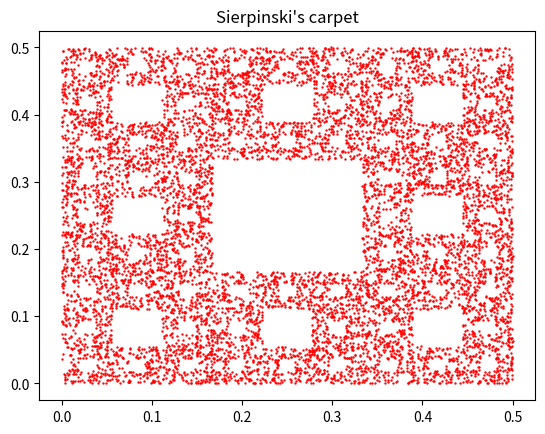
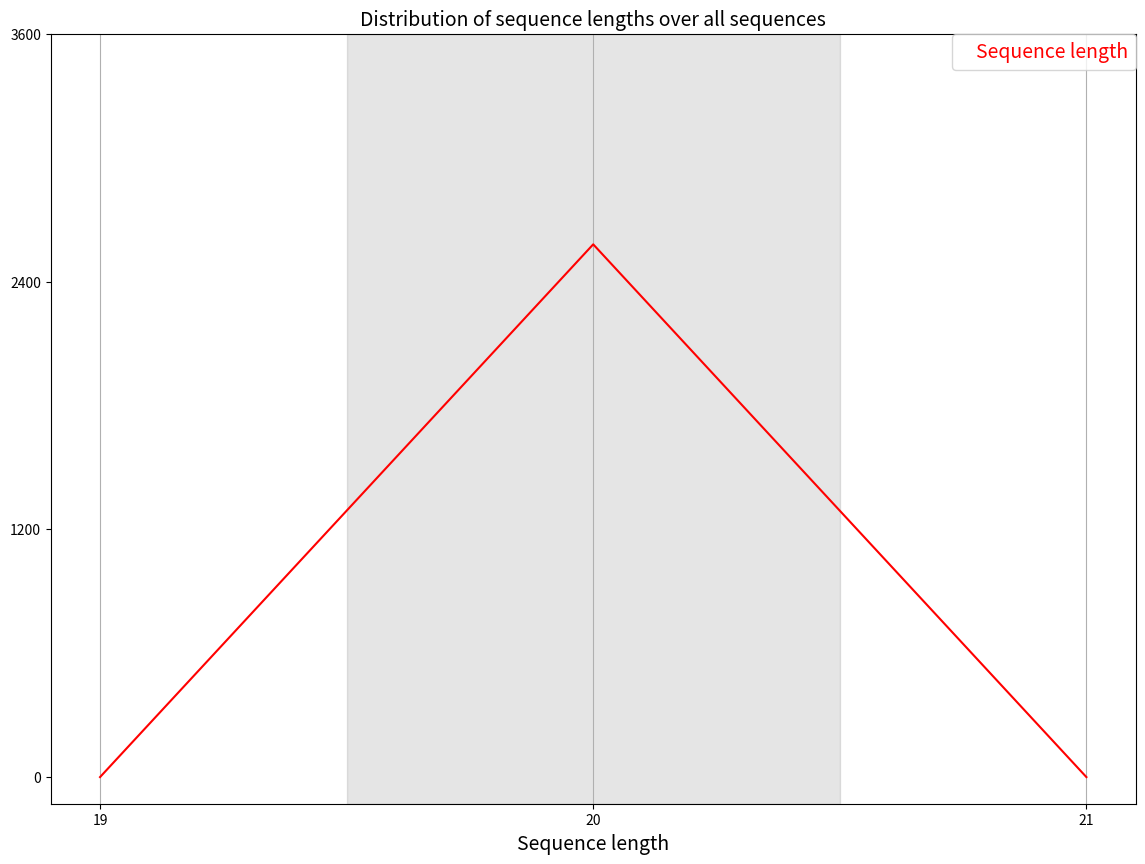

Source code (Python) for these figures, in order:
import random
import numpy as np
import matplotlib.pyplot as plt
from pathlib import Path
import math
import matplotlib.ticker as mticker
import itertools


# When the jump is 1/3 and the point can also jump towards the midpoints
# of the four sides, the chaos game generates the Sierpinski carpet:
def random_sierpinski_square(cycles, color, output_dir):
    """
    Draws Sierpinski's carpet by random method
    @param cycles: int, number of cycles
    @param color: str, color of the graph
    @param output_dir: output directory path
    @return: plot, saved as random_sierpinski_carpet.jpg
    """

    vertices = np.array([
        [0, 0],
        [0, 1],
        [1, 1],
        [1, 0],
    ])

    coordinates = np.zeros((cycles, 2))
    coordinates[0, :] = (random.random(), random.random())
    for i in range(cycles):
        v_or_m = random.randint(0, 1)
        vertex_index = random.randint(0, 3)
        if v_or_m == 0:
            coordinates[i, :] = 1 / 3 * (coordinates[i - 1, :] + vertices[vertex_index])
        else:
            midpoint = (vertices[vertex_index] + vertices[(vertex_index + 1) % 4]) / 2
            coordinates[i, :] = 1 / 3 * (coordinates[i - 1, :] + midpoint)

    plt.scatter(coordinates[:, 0], coordinates[:, 1], c=color, s=0.5)
    plt.title("Sierpinski's carpet")
    plt.savefig(Path(output_dir, "random_sierpinski_square.jpg"))
    plt.show()


def change_read(read, subs, indels):
    """
    Generates potential sequenced read
    @param read: str, perfect read sequence
    @param subs: list, 0s and 1s, 0 - no substitution, 1 - substitution
    @param indels: list, 0s and 1s, 0 - no indel, 1 - insertion, 2 - deletion
    @return: final_read: str, sequenced read
    """
    nucleotides = ["A", "C", "G", "T"]
    # Construct read from scratch
    final_read = ""
    for i, nc in enumerate(read):
        if indels[i] == 2: # we delete element in any case if there's 2
            continue
        if subs[i] == 1: # Substitution - take any other nucleotide than we have, equal probability
            final_read += random.choice([i for i in nucleotides if i != nc])[0]
        else: # No substitution -> add the same nucleotide
            final_read += nc
        if indels[i] == 1: # if we have insertion - add any random nucleotide
            final_read += random.choice([nucleotides])[0]
    return final_read


def sequencing_simulator(sequence, coverage, read_length):
    sequence_length = len(sequence)
    # Take all possible reads (I guess something like k-mers)
    possible_reads = [sequence[i:(i + read_length)] for i in range(sequence_length - read_length + 1)]
    # Randomly select the reads according to the coverage
    reads = random.choices(possible_reads, k=sequence_length * coverage)
    nucleotides = ["A", "C", "G", "T"]
    substitution_rates = {
        "A": 0.004,
        "C": 0.004,
        "G": 0.004,
        "T": 0.008
    }
    # Error per base for indel
    indel_rates = 2.8 * 10 ** (-6)
    final_reads = []
    for i, read in enumerate(reads):
        # Create a list of substitutions for each nucleotide, 0 - no subst., 1 - subst.
        subs = list(itertools.chain(*[random.choices([0, 1],
                              weights=[1 - substitution_rates[nc], substitution_rates[nc]])
                for nc in read]))
        # Create a list of indel for each nucleotide, 0 - no indel, 1 - insertion, 2 - deletion
        indels = list(itertools.chain(*[random.choices([0, 1, 2],
                                weights=[1 - 2 * indel_rates, indel_rates, indel_rates])
                  for nc in read]))
        final_reads.append(change_read(read, subs, indels))
    return final_reads


# Modified from FASTQC project
def calculate_read_length(reads):
    """
    Calculate read length distribution
    :param path_to_file: str, path to fastq file
    :return:
            length_dic: dic, read_length:count
            max_length: int, maximum read length
            min_length: int, minimum read length
            total_reads: int, total count of reads
            gc_content_list: list, GC content per read (%)
            mean_gc_content: float, average GC content
            nucleotide_per_position_dic: dic, Position in read (bp): Nucleotide in this position per read
    """
    length_distribution_dic = {}
    for sequence in reads:
        length = len(sequence)
        length_distribution_dic[length] = length_distribution_dic.get(length, 0) + 1
    return length_distribution_dic


def plot_length_distribution(length_distribution_dic, output_dir):
    """
    Plot Sequence length distribution
    :param length_distribution_dic: dictionary, read_length:count
    :param output_dir: directory where picture will be stored
    :return: plot
    """
    x = [int(key) for key in length_distribution_dic.keys()]
    min_x = min(x) - 1
    max_x = max(x) + 1
    x.append(min_x)
    x.append(max_x)
    y = [int(value) for value in length_distribution_dic.values()]
    y.append(0)
    y.append(0)
    max_y = max(y)
    x, y = zip(*sorted(zip(x, y)))
    _, ax = plt.subplots(figsize=(14, 10))
    plt.plot(x, y, label="Sequence length", color='r')
    plt.grid(axis="x")
    if max_x - min_x < 20:
        step = 1
    else:
        step = math.ceil((max_x - min_x) / 10)
    xticks = np.arange(min_x, max_x + step, step=step)
    for x0, x1 in zip(xticks[::2], xticks[1::2]):
        plt.axvspan(x0 + step / 2, x1 + step / 2, color='black', alpha=0.1, zorder=0)
    plt.xticks(xticks)
    difference_yticks = max_y // 10
    digits_zero = 1
    while difference_yticks // 10 > 1:
        difference_yticks = difference_yticks // 10
        digits_zero *= 10
    step_y = math.floor(max_y / difference_yticks / digits_zero) * digits_zero
    plt.yticks(np.arange(0, math.ceil(max(y) / 1000) * 1000 + step_y, step=step_y))
    ax.yaxis.set_minor_formatter(mticker.ScalarFormatter())

    ax.ticklabel_format(style='plain', axis='y')
    leg = plt.legend(handlelength=0, loc="upper right", borderaxespad=0, prop={'size': 14})
    for line, text in zip(leg.get_lines(), leg.get_texts()):
        text.set_color(line.get_color())
    plt.title("Distribution of sequence lengths over all sequences", fontsize=14)
    plt.xlabel("Sequence length", fontsize=14)
    plt.savefig(Path(output_dir, 'sequence_length_distribution.png'))
    plt.show()


if __name__ == "__main__":
    output_dir = "./"
    cycles = 10000
    random_sierpinski_square(cycles=cycles, color="red", output_dir=output_dir)
    sequence = "ACGTAGCTGATGCTGATGTGTGATCGTAGTCGTGATGTAGTGCTGGATGTGACTGTAGTCGTAGTGCTAGCTGATCGTAGCTGACT"
    reads = sequencing_simulator(sequence=sequence, coverage=30, read_length=20)
    length_distribution_dic = calculate_read_length(reads)
    plot_length_distribution(length_distribution_dic, output_dir="./")
